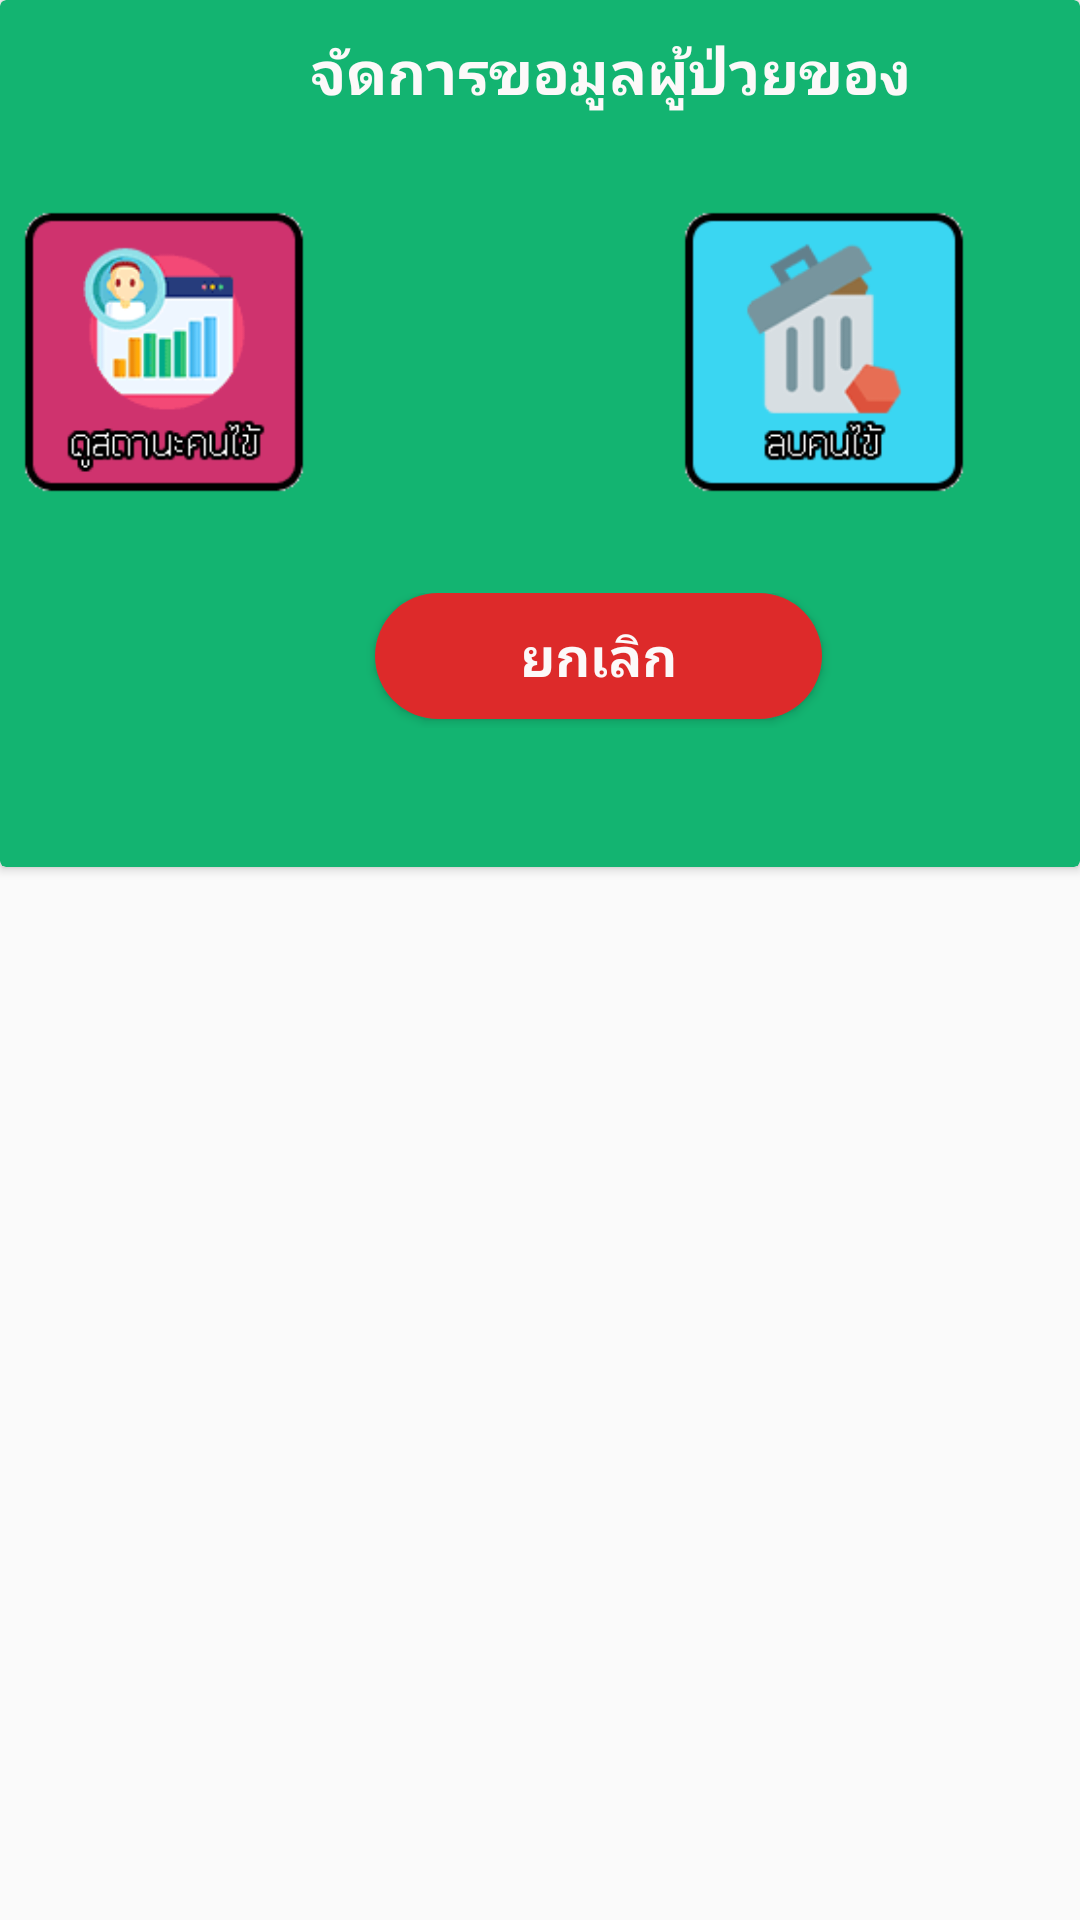

This screen was rendered from an Android layout file. Write that file and the resources it references.
<!-- AndroidManifest.xml: application theme xtheme -->
<!-- res/layout/staff_manage.xml -->
<?xml version="1.0" encoding="utf-8"?>
<androidx.constraintlayout.widget.ConstraintLayout xmlns:android="http://schemas.android.com/apk/res/android"
    xmlns:app="http://schemas.android.com/apk/res-auto"

    android:id="@+id/relativeLayout2"
    android:layout_width="match_parent"
    android:layout_height="match_parent"
    android:layout_marginLeft="5dp"
    android:layout_marginRight="5dp"
    android:gravity="center">


    <androidx.cardview.widget.CardView
        android:id="@+id/cardView2"
        app.cardCornerRadius="30dp"
        android:layout_width="match_parent"
        android:layout_height="wrap_content"
        app:cardBackgroundColor="@color/dialog"
        app:layout_constraintLeft_toLeftOf="parent"
        app:layout_constraintStart_toStartOf="parent"
        app:layout_constraintTop_toTopOf="parent">


        <LinearLayout
            android:layout_width="407dp"
            android:layout_height="289dp"
            android:orientation="vertical">

            <LinearLayout
                android:layout_width="match_parent"
                android:layout_height="wrap_content"
                android:orientation="vertical">

                <TextView
                    android:id="@+id/staff_content_managept"
                    android:layout_width="wrap_content"
                    android:layout_height="wrap_content"
                    android:layout_gravity="center"
                    android:layout_marginLeft="20dp"
                    android:layout_marginTop="10dp"
                    android:layout_marginRight="20dp"
                    android:fontFamily="@font/sriracha"
                    android:gravity="center"
                    android:text="จัดการขอมูลผู้ป่วยของ"
                    android:textColor="@color/colorPrimaryDark"
                    android:textSize="20sp"
                    android:textStyle="bold" />
            </LinearLayout>


            <LinearLayout
                android:layout_width="match_parent"
                android:layout_height="wrap_content"
                android:layout_marginTop="25dp"
                android:layout_marginBottom="25dp"
                android:orientation="horizontal">


                <Button
                    android:id="@+id/staff_realtime_managept"
                    android:layout_width="110dp"
                    android:layout_height="110dp"

                    android:background="@drawable/usrealtime" />

                <LinearLayout
                    android:layout_width="110dp"
                    android:layout_height="110dp"
                    android:orientation="horizontal"></LinearLayout>

                <Button
                    android:id="@+id/staff_delete_managept"
                    android:layout_width="110dp"
                    android:layout_height="110dp"
                    android:background="@drawable/deletept" />


            </LinearLayout>


            <LinearLayout
                android:layout_width="match_parent"
                android:layout_height="45dp"
                android:orientation="horizontal">

                <View
                    android:layout_width="10dp"
                    android:layout_height="wrap_content"
                    android:layout_marginLeft="115dp" />

                <Button
                    android:id="@+id/staff_close_managept"
                    android:layout_width="149dp"
                    android:layout_height="42dp"
                    android:background="@drawable/margin_false_button"
                    android:fontFamily="@font/sriracha"
                    android:gravity="center"
                    android:text="ยกเลิก"
                    android:textColor="@color/colorPrimaryDark"
                    android:textSize="18sp"
                    android:textStyle="bold" />

                <View
                    android:layout_width="10dp"
                    android:layout_height="wrap_content" />
            </LinearLayout>


        </LinearLayout>
    </androidx.cardview.widget.CardView>


</androidx.constraintlayout.widget.ConstraintLayout>
<!-- resources referenced by this layout -->
<resources>
  <color name="colorPrimaryDark">#FCF9F9</color>
  <color name="dialog">#13B471</color>
  <!-- drawable deletept: png bitmap (drawable, 5729 bytes) -->
  <!-- drawable margin_false_button (drawable) -->
  <?xml version="1.0" encoding="utf-8"?>
  <shape xmlns:android="http://schemas.android.com/apk/res/android"
      android:shape="rectangle">
  
      <corners
          android:radius="50dp" />
      <solid
          android:color="@color/colorBottonFalse"/>
  
  </shape>
  <!-- drawable usrealtime: png bitmap (drawable, 7356 bytes) -->
  <style name="xtheme" parent="Theme.AppCompat.Light.NoActionBar">
          
          <item name="android:windowNoTitle">true</item>
          <item name="windowActionBar">false</item>
  
          <item name="colorPrimary">@color/colorPrimary</item>
          <item name="colorPrimaryDark">#000000</item>
          <item name="colorAccent">@color/colorAccent</item>
      </style>
  <color name="colorBottonFalse">#DD2A2A</color>
  <color name="colorPrimary">#2461BB</color>
  <color name="colorAccent">#301F9E</color>
</resources>
